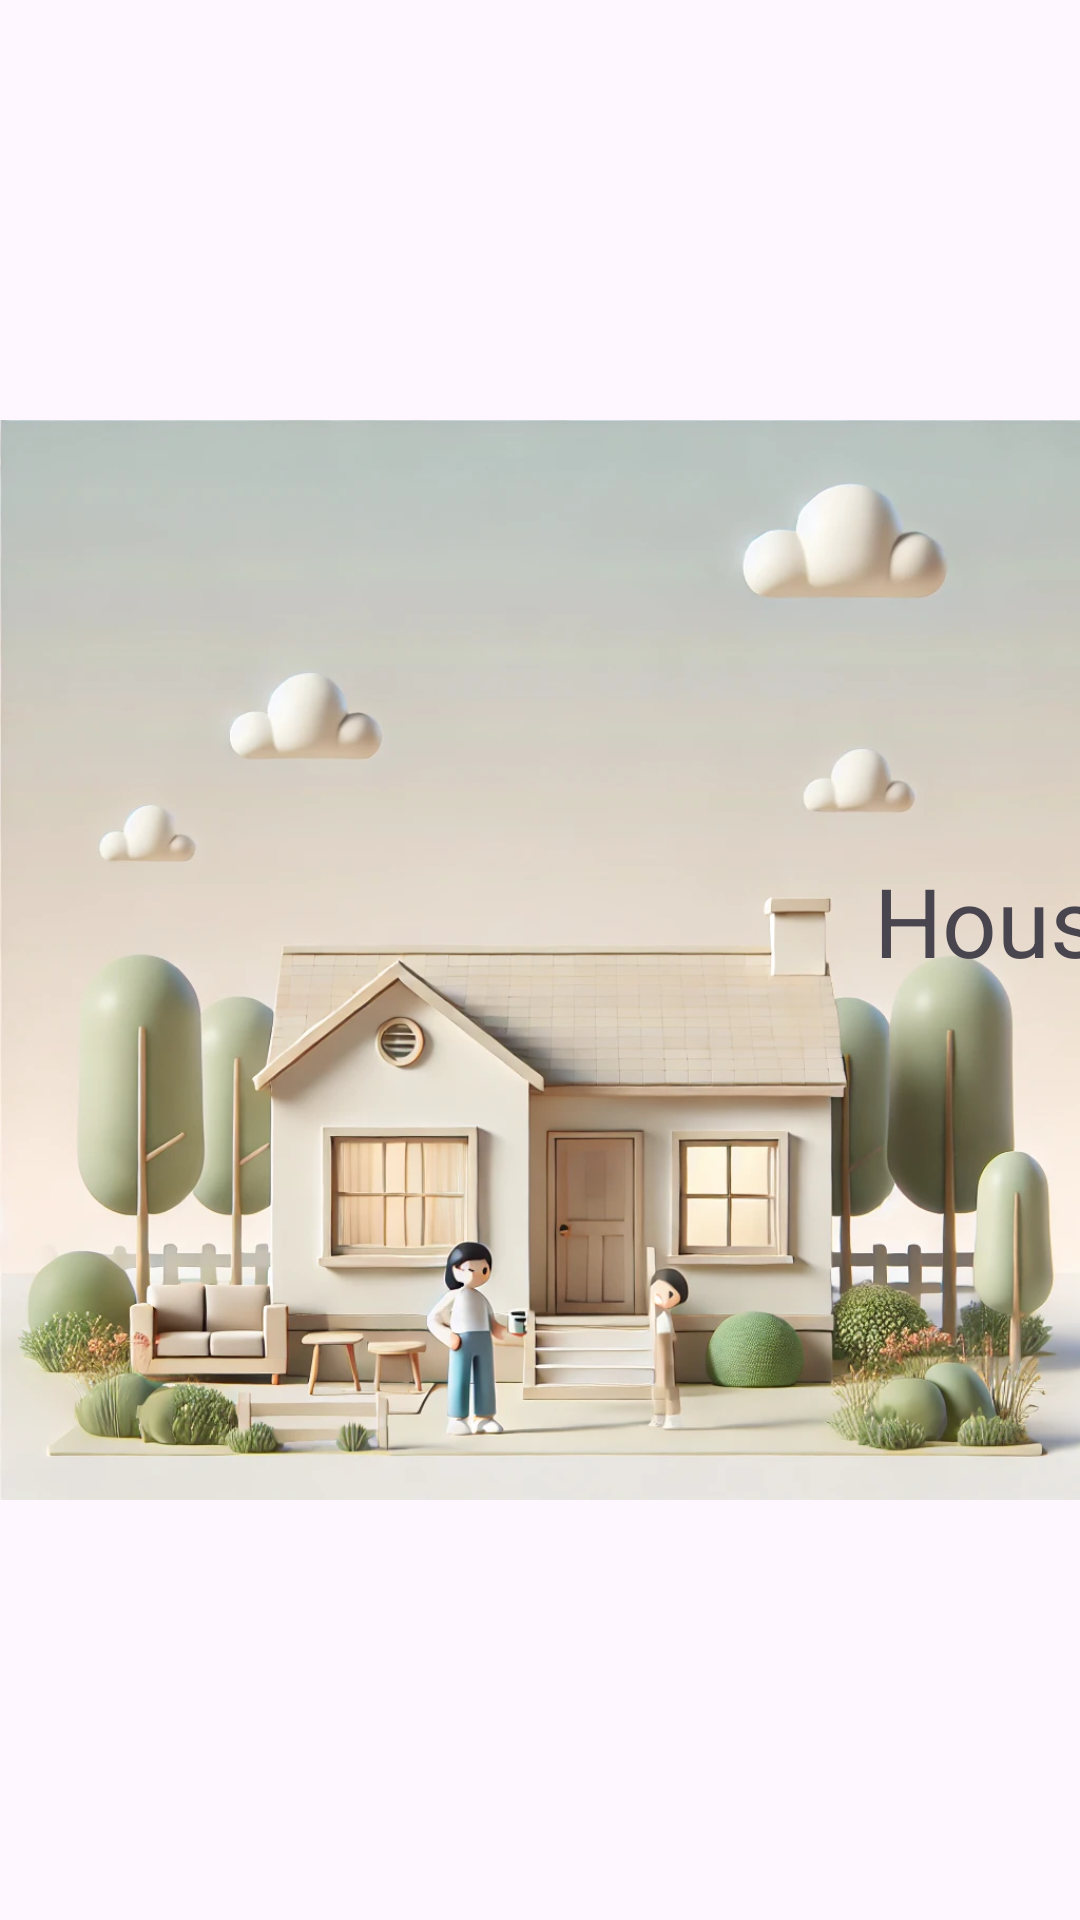

Here is an Android app screen rendered from its layout file. Give the layout XML and the strings, colors and styles it references.
<!-- AndroidManifest.xml: application theme Theme.HousePal -->
<!-- res/layout/activity_main.xml -->
<?xml version="1.0" encoding="utf-8"?>
<androidx.constraintlayout.widget.ConstraintLayout
    xmlns:android="http://schemas.android.com/apk/res/android"
    xmlns:app="http://schemas.android.com/apk/res-auto"
    xmlns:tools="http://schemas.android.com/tools"
    android:layout_width="match_parent"
    android:layout_height="match_parent"
    tools:context=".view.MainActivity">

    <ImageView
        android:id="@+id/logoImageView"
        android:layout_width="0dp"
        android:layout_height="0dp"
        android:contentDescription="Logo"
        android:src="@drawable/background"
        app:layout_constraintBottom_toBottomOf="parent"
        app:layout_constraintEnd_toEndOf="parent"
        app:layout_constraintHorizontal_bias="0.0"
        app:layout_constraintStart_toStartOf="parent"
        app:layout_constraintTop_toTopOf="parent"
        app:layout_constraintVertical_bias="0.0" />

    <TextView
        android:id="@+id/textView"
        android:layout_width="wrap_content"
        android:layout_height="wrap_content"
        android:text="HousePal"
        android:textSize="32dp"
        app:layout_constraintBottom_toBottomOf="parent"
        app:layout_constraintEnd_toEndOf="parent"
        app:layout_constraintHorizontal_bias="0.0"
        app:layout_constraintStart_toEndOf="@+id/logoImageView"
        app:layout_constraintTop_toTopOf="@+id/logoImageView"
        app:layout_constraintVertical_bias="0.478" />

</androidx.constraintlayout.widget.ConstraintLayout>
<!-- resources referenced by this layout -->
<resources>
  <!-- drawable background: webp bitmap (drawable, 140242 bytes) -->
  <style name="Theme.HousePal" parent="Base.Theme.HousePal" />
  <style name="Base.Theme.HousePal" parent="Theme.Material3.DayNight.NoActionBar">
          
          
      </style>
</resources>
